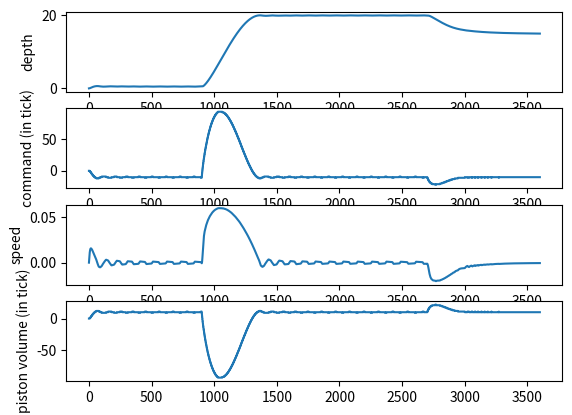

Reproduce this figure in Python.
from math import *
import numpy as np
import matplotlib.pyplot as plt

tick_to_volume = (1.75e-3/24.0)*((0.05/2.0)**2)*np.pi

g = 9.81
rho_eau = 1000.0 # kg/m3
m = 6.855 # kg

# R_tube = 0.110/2.0
# L_tube = 0.70
# V = (R_tube**2)*pi * L_tube + (0.03/2.0)**2*pi*0.30 # Antenna
V = m/rho_eau
# C_f = 0.178549766657
C_f = 0.08

delta_volume_piston = 200 * tick_to_volume

# Piston equilibrium 1040
# Piston initial position : 1150
# Delta = 110
# Volume = tick_to_volume * 110

#################################################
offset = -10 * tick_to_volume

#################################################


V_estime = V
print("m (volume) = ", V*rho_eau)
print("m = ", m)
print("offset = ", offset)
# print("tick_to_volume = ", tick_to_volume)

def f(x, u):
	# Note : u => cmd in tick (inverted from volume variation)
	y=np.zeros(3)
	y[0] = x[1]
	y[1] = g - g*((V+x[2]+offset)*rho_eau/m) - (0.5*C_f*x[1]*abs(x[1])*rho_eau/m)
	volume_target = -u*tick_to_volume
	if(abs(x[2]-volume_target)<(7.6*tick_to_volume*dt)):
		y[2]= (volume_target-x[2])/dt
	elif(x[2]>volume_target):
		y[2] -= 7.6*tick_to_volume
	elif(x[2]<volume_target):
		y[2] += 7.6*tick_to_volume
	else:
		y[2] = 0
	return y

def control(d0, d, ddot, V_piston, u):
	K = 200.0
	# if(abs(d0-d)<0.1):
	#  	K = 1000.0
	cmd = -(-(g-g*((V_estime+V_piston)*rho_eau/m)-0.5*C_f*ddot*abs(ddot)*rho_eau/m)+K*ddot+(d-d0))/20.0
	if(abs(u+cmd)<200):
		if((np.sign(cmd)==-1 and ddot<-0.06) or (np.sign(cmd)==1 and ddot>0.06)):
			return u
		else:
			return cmd+u
	else:
		return u


# x = np.zeros(3)
x = np.array([0.0, 0.0, 0.0])
# x = np.array([0.0, 0.0, -tick_to_volume * 130])

result_x = []
result_u = []
result_t = []

result_file = []

d0 = 0.75

dt=0.05
t=0
u=0
delta_t_regulation = 0.5 # sec
# time_simulation = 26 # sec
time_simulation = 60*60 # sec

for k in range(0, int(time_simulation/dt)):
	t+=dt

	if(t<15*60):
		d0=0.50
	if(t>15*60 and t <45*60):
		d0=20.0
	if(t>45*60 and t <60*60):
		d0=15.0

	# if(t>3000):
	# 	offset = +20 * tick_to_volume

	d = x[0]
	ddot = x[1]
	V_piston = x[2]
	if k % int((delta_t_regulation/dt)) == 0:
		u = control(d0, d, ddot, V_piston, u)
	u_round = round(u)
	dx = f(x, u_round)
	x = x+dx*dt
	if(abs(x[2])>delta_volume_piston):
		x[2] = delta_volume_piston*np.sign(x[2])
	result_x.append(x)
	result_u.append(u_round)
	result_t.append(t)
	if(k%4==0 and k<10000*4 and abs(x[0]-d0)<1.0): # 30 min : 9000*4
		result_file.append([dx[1]+np.random.random_sample()*0.01, x[1]+np.random.random_sample()*0.001, x[2]])

np.savetxt("data_dx.txt", np.transpose(result_file)[0], newline=",")
np.savetxt("data_x1.txt", np.transpose(result_file)[1], newline=",")
np.savetxt("data_x2.txt", np.transpose(result_file)[2], newline=",")

plt.figure(1)
plt.subplot(411)
plt.ylabel('depth')
plt.plot(result_t, np.transpose(result_x)[0])
# ymin, ymax = plt.ylim()  # return the current xlim
# plt.ylim(ymax, ymin)   # set the xlim to xmin, xmax

plt.subplot(412)
plt.ylabel('command (in tick)')
plt.plot(result_t, np.transpose(result_u))

plt.subplot(413)
plt.ylabel('speed')
plt.plot(result_t, np.transpose(result_x)[1])

plt.subplot(414)
plt.ylabel('piston volume (in tick)')
plt.plot(result_t, np.transpose(result_x)[2]/tick_to_volume)
plt.show()
